Run: headless pygame with SDL's dummy video driver; simulated clock (each Clock.tick advances the game by its frame time, no real sleeping); random seed 0; keys injected as events and as key.get_pressed() state; mouse plan: one left click at the window centre at the start of phase 2, then a move to the lower-right quarter at the start of phase 3.
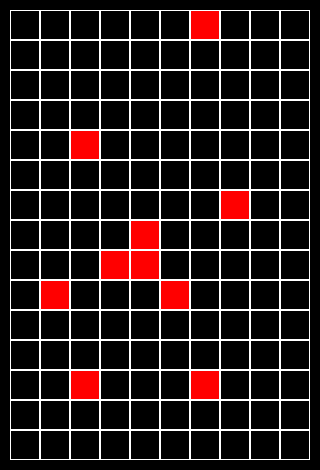
Frame 1 of 4 · flips 1–60 · no input
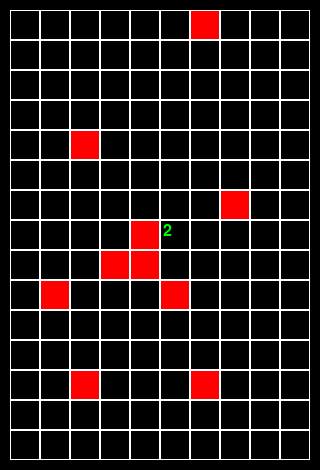
Frame 2 of 4 · flips 61–180 · clicked the window centre · tapped SPACE, RETURN · held RIGHT (→), D
Frame 3 of 4 · flips 181–300 · moved the mouse to the lower-right quarter · held DOWN (↓), S · screen unchanged from frame 2, image omitted
Frame 4 of 4 · flips 301–420 · held LEFT (←), A, UP (↑), W · screen unchanged from frame 3, image omitted

The pygame program that drew these frames:

import random

import pygame


class Board:
    def __init__(self, width, height):
        self.width = width
        self.height = height
        self.board = [[0] * width for _ in range(height)]
        self.left = 80
        self.top = 100
        self.cell_size = 30

    def set_view(self, left, top, cell_size):
        self.left = left
        self.top = top
        self.cell_size = cell_size

    def render(self, screen):
        colors = [pygame.Color('black'), pygame.Color('white')]
        for y in range(self.height):
            for x in range(self.width):
                pygame.draw.rect(screen, colors[self.board[y][x]],
                                 (x * self.cell_size + self.left, y * self.cell_size + self.top,
                                  self.cell_size, self.cell_size))
                pygame.draw.rect(screen, colors[1],
                                 (x * self.cell_size + self.left, y * self.cell_size + self.top,
                                  self.cell_size, self.cell_size), 1)

    def get_cell(self, mouse_pos):
        cell_x = (mouse_pos[0] - self.left) // self.cell_size
        cell_y = (mouse_pos[1] - self.top) // self.cell_size
        if cell_x < 0 or cell_x >= self.width or cell_y < 0 or cell_y >= self.height:
            return None
        return cell_x, cell_y

    def on_click(self, cell_coords):
        pass

    def get_click(self, mouse_pos):
        cell = self.get_cell(mouse_pos)
        self.on_click(cell)


class Minesweeper(Board):
    def __init__(self, width, height, n):
        super().__init__(width, height)
        self.board = [[-1] * width for _ in range(height)]
        i = 0
        while i < n:
            x = random.randint(0, self.width - 1)
            y = random.randint(0, self.height - 1)
            if self.board[y][x] == -1:
                self.board[y][x] = 10
                i += 1

    def open_cell(self, cell):
        x, y = cell
        if self.board[y][x] == 10:
            return
        num = 0
        for i in (-1, 0, 1):
            for j in (-1, 0, 1):
                if x + j < 0 or x + j >= self.width or y + i < 0 or y + i >= self.height:
                    continue
                if self.board[y + i][x + j] == 10:
                    num += 1
        self.board[y][x] = num
        if num == 0:
            for dy in (-1, 0, 1):
                for dx in (-1, 0, 1):
                    new_cell = x + dx, y + dy
                    if x + dx < 0 or x + dx >= self.width or y + dy < 0 or y + dy >= self.height:
                        continue
                    if self.board[y + dy][x + dx] == -1:
                        self.open_cell(new_cell)

    def on_click(self, cell):
        self.open_cell(cell)

    def render(self, screen):
        for y in range(self.height):
            for x in range(self.width):
                if self.board[y][x] == 10:
                    pygame.draw.rect(screen, 'red', (x * self.cell_size + self.left, y * self.cell_size + self.top,
                                                     self.cell_size, self.cell_size))
                elif self.board[y][x] >= 0:
                    font = pygame.font.Font(None, self.cell_size - 6)
                    text = font.render(f'{self.board[y][x]}', 1, 'green')
                    screen.blit(text, (x * self.cell_size + self.left + 3, y * self.cell_size + self.top + 3))

                pygame.draw.rect(screen, pygame.Color(255, 255, 255),
                                 (x * self.cell_size + self.left, y * self.cell_size + self.top,
                                  self.cell_size,
                                  self.cell_size), 1)


pygame.init()
size = width, height = 320, 470
screen = pygame.display.set_mode(size)
screen.fill('black')
pygame.display.set_caption('Дедушка сапёра')
board = Minesweeper(10, 15, 10)
board.set_view(10, 10, 30)
running = True
while running:
    for event in pygame.event.get():
        if event.type == pygame.QUIT:
            running = False
        if event.type == pygame.MOUSEBUTTONDOWN:
            board.get_click(event.pos)
    screen.fill('black')
    board.render(screen)
    pygame.display.flip()
